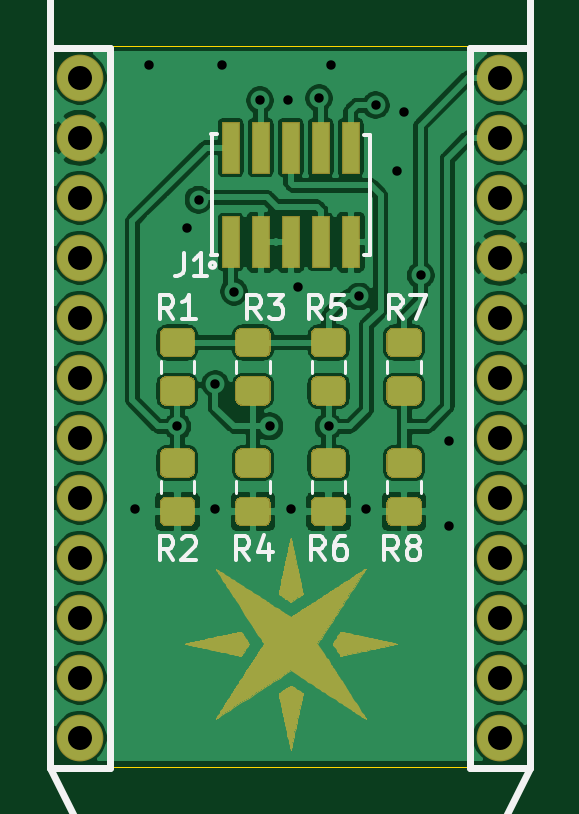
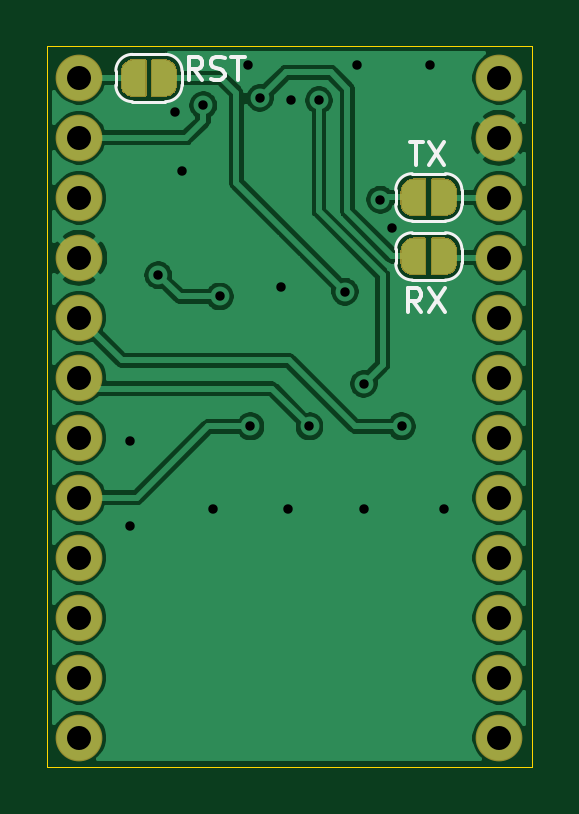
Circuit board: 10 layer files. Board 20.5 x 30.5 mm.
- bottom_copper: gen2-jtag-adapter-B_Cu.gbl (79401 bytes)
- bottom_mask: gen2-jtag-adapter-B_Mask.gbs (14909 bytes)
- paste: gen2-jtag-adapter-B_Paste.gbp (516 bytes)
- bottom_silk: gen2-jtag-adapter-B_SilkS.gbo (3609 bytes)
- outline: gen2-jtag-adapter-Edge_Cuts.gm1 (748 bytes)
- top_copper: gen2-jtag-adapter-F_Cu.gtl (124943 bytes)
- top_mask: gen2-jtag-adapter-F_Mask.gts (44235 bytes)
- paste: gen2-jtag-adapter-F_Paste.gtp (6207 bytes)
- top_silk: gen2-jtag-adapter-F_SilkS.gto (8417 bytes)
- drill: gen2-jtag-adapter.drl (1019 bytes)

=== bottom_copper: gen2-jtag-adapter-B_Cu.gbl (79401 bytes, source omitted) ===
=== bottom_mask: gen2-jtag-adapter-B_Mask.gbs (14909 bytes, source omitted) ===
=== paste: gen2-jtag-adapter-B_Paste.gbp ===
G04 #@! TF.GenerationSoftware,KiCad,Pcbnew,(5.1.6-0-10_14)*
G04 #@! TF.CreationDate,2020-08-14T16:39:20-05:00*
G04 #@! TF.ProjectId,gen2-jtag-adapter,67656e32-2d6a-4746-9167-2d6164617074,rev?*
G04 #@! TF.SameCoordinates,Original*
G04 #@! TF.FileFunction,Paste,Bot*
G04 #@! TF.FilePolarity,Positive*
%FSLAX46Y46*%
G04 Gerber Fmt 4.6, Leading zero omitted, Abs format (unit mm)*
G04 Created by KiCad (PCBNEW (5.1.6-0-10_14)) date 2020-08-14 16:39:20*
%MOMM*%
%LPD*%
G01*
G04 APERTURE LIST*
G04 APERTURE END LIST*
M02*

=== bottom_silk: gen2-jtag-adapter-B_SilkS.gbo ===
G04 #@! TF.GenerationSoftware,KiCad,Pcbnew,(5.1.6-0-10_14)*
G04 #@! TF.CreationDate,2020-08-14T16:39:20-05:00*
G04 #@! TF.ProjectId,gen2-jtag-adapter,67656e32-2d6a-4746-9167-2d6164617074,rev?*
G04 #@! TF.SameCoordinates,Original*
G04 #@! TF.FileFunction,Legend,Bot*
G04 #@! TF.FilePolarity,Positive*
%FSLAX46Y46*%
G04 Gerber Fmt 4.6, Leading zero omitted, Abs format (unit mm)*
G04 Created by KiCad (PCBNEW (5.1.6-0-10_14)) date 2020-08-14 16:39:20*
%MOMM*%
%LPD*%
G01*
G04 APERTURE LIST*
%ADD10C,0.150000*%
%ADD11C,0.120000*%
G04 APERTURE END LIST*
D10*
X113847619Y-67852380D02*
X114180952Y-67376190D01*
X114419047Y-67852380D02*
X114419047Y-66852380D01*
X114038095Y-66852380D01*
X113942857Y-66900000D01*
X113895238Y-66947619D01*
X113847619Y-67042857D01*
X113847619Y-67185714D01*
X113895238Y-67280952D01*
X113942857Y-67328571D01*
X114038095Y-67376190D01*
X114419047Y-67376190D01*
X113466666Y-67804761D02*
X113323809Y-67852380D01*
X113085714Y-67852380D01*
X112990476Y-67804761D01*
X112942857Y-67757142D01*
X112895238Y-67661904D01*
X112895238Y-67566666D01*
X112942857Y-67471428D01*
X112990476Y-67423809D01*
X113085714Y-67376190D01*
X113276190Y-67328571D01*
X113371428Y-67280952D01*
X113419047Y-67233333D01*
X113466666Y-67138095D01*
X113466666Y-67042857D01*
X113419047Y-66947619D01*
X113371428Y-66900000D01*
X113276190Y-66852380D01*
X113038095Y-66852380D01*
X112895238Y-66900000D01*
X112609523Y-66852380D02*
X112038095Y-66852380D01*
X112323809Y-67852380D02*
X112323809Y-66852380D01*
X105061904Y-70452380D02*
X104490476Y-70452380D01*
X104776190Y-71452380D02*
X104776190Y-70452380D01*
X104252380Y-70452380D02*
X103585714Y-71452380D01*
X103585714Y-70452380D02*
X104252380Y-71452380D01*
X104566666Y-77652380D02*
X104900000Y-77176190D01*
X105138095Y-77652380D02*
X105138095Y-76652380D01*
X104757142Y-76652380D01*
X104661904Y-76700000D01*
X104614285Y-76747619D01*
X104566666Y-76842857D01*
X104566666Y-76985714D01*
X104614285Y-77080952D01*
X104661904Y-77128571D01*
X104757142Y-77176190D01*
X105138095Y-77176190D01*
X104233333Y-76652380D02*
X103566666Y-77652380D01*
X103566666Y-76652380D02*
X104233333Y-77652380D01*
D11*
X105650000Y-75600000D02*
X105650000Y-75000000D01*
X103550000Y-76300000D02*
X104950000Y-76300000D01*
X102850000Y-75000000D02*
X102850000Y-75600000D01*
X104950000Y-74300000D02*
X103550000Y-74300000D01*
X105650000Y-75000000D02*
G75*
G03*
X104950000Y-74300000I-700000J0D01*
G01*
X104950000Y-76300000D02*
G75*
G03*
X105650000Y-75600000I0J700000D01*
G01*
X102850000Y-75600000D02*
G75*
G03*
X103550000Y-76300000I700000J0D01*
G01*
X103550000Y-74300000D02*
G75*
G03*
X102850000Y-75000000I0J-700000D01*
G01*
X105650000Y-73100000D02*
X105650000Y-72500000D01*
X103550000Y-73800000D02*
X104950000Y-73800000D01*
X102850000Y-72500000D02*
X102850000Y-73100000D01*
X104950000Y-71800000D02*
X103550000Y-71800000D01*
X105650000Y-72500000D02*
G75*
G03*
X104950000Y-71800000I-700000J0D01*
G01*
X104950000Y-73800000D02*
G75*
G03*
X105650000Y-73100000I0J700000D01*
G01*
X102850000Y-73100000D02*
G75*
G03*
X103550000Y-73800000I700000J0D01*
G01*
X103550000Y-71800000D02*
G75*
G03*
X102850000Y-72500000I0J-700000D01*
G01*
X117500000Y-68050000D02*
X117500000Y-67450000D01*
X115400000Y-68750000D02*
X116800000Y-68750000D01*
X114700000Y-67450000D02*
X114700000Y-68050000D01*
X116800000Y-66750000D02*
X115400000Y-66750000D01*
X117500000Y-67450000D02*
G75*
G03*
X116800000Y-66750000I-700000J0D01*
G01*
X116800000Y-68750000D02*
G75*
G03*
X117500000Y-68050000I0J700000D01*
G01*
X114700000Y-68050000D02*
G75*
G03*
X115400000Y-68750000I700000J0D01*
G01*
X115400000Y-66750000D02*
G75*
G03*
X114700000Y-67450000I0J-700000D01*
G01*
M02*

=== outline: gen2-jtag-adapter-Edge_Cuts.gm1 ===
G04 #@! TF.GenerationSoftware,KiCad,Pcbnew,(5.1.6-0-10_14)*
G04 #@! TF.CreationDate,2020-08-14T16:39:20-05:00*
G04 #@! TF.ProjectId,gen2-jtag-adapter,67656e32-2d6a-4746-9167-2d6164617074,rev?*
G04 #@! TF.SameCoordinates,Original*
G04 #@! TF.FileFunction,Profile,NP*
%FSLAX46Y46*%
G04 Gerber Fmt 4.6, Leading zero omitted, Abs format (unit mm)*
G04 Created by KiCad (PCBNEW (5.1.6-0-10_14)) date 2020-08-14 16:39:20*
%MOMM*%
%LPD*%
G01*
G04 APERTURE LIST*
G04 #@! TA.AperFunction,Profile*
%ADD10C,0.050000*%
G04 #@! TD*
G04 APERTURE END LIST*
D10*
X99900000Y-96900000D02*
X99900000Y-66400000D01*
X120400000Y-96900000D02*
X99900000Y-96900000D01*
X120400000Y-66400000D02*
X120400000Y-96900000D01*
X99900000Y-66400000D02*
X120400000Y-66400000D01*
M02*

=== top_copper: gen2-jtag-adapter-F_Cu.gtl (124943 bytes, source omitted) ===
=== top_mask: gen2-jtag-adapter-F_Mask.gts (44235 bytes, source omitted) ===
=== paste: gen2-jtag-adapter-F_Paste.gtp ===
G04 #@! TF.GenerationSoftware,KiCad,Pcbnew,(5.1.6-0-10_14)*
G04 #@! TF.CreationDate,2020-08-14T16:39:20-05:00*
G04 #@! TF.ProjectId,gen2-jtag-adapter,67656e32-2d6a-4746-9167-2d6164617074,rev?*
G04 #@! TF.SameCoordinates,Original*
G04 #@! TF.FileFunction,Paste,Top*
G04 #@! TF.FilePolarity,Positive*
%FSLAX46Y46*%
G04 Gerber Fmt 4.6, Leading zero omitted, Abs format (unit mm)*
G04 Created by KiCad (PCBNEW (5.1.6-0-10_14)) date 2020-08-14 16:39:20*
%MOMM*%
%LPD*%
G01*
G04 APERTURE LIST*
%ADD10R,0.700000X2.100000*%
G04 APERTURE END LIST*
D10*
X112740000Y-70700000D03*
X112740000Y-74700000D03*
X111470000Y-70700000D03*
X111470000Y-74700000D03*
X110200000Y-70700000D03*
X110200000Y-74700000D03*
X108930000Y-70700000D03*
X108930000Y-74700000D03*
X107660000Y-70700000D03*
X107660000Y-74700000D03*
G36*
G01*
X114549999Y-85525000D02*
X115450001Y-85525000D01*
G75*
G02*
X115700000Y-85774999I0J-249999D01*
G01*
X115700000Y-86425001D01*
G75*
G02*
X115450001Y-86675000I-249999J0D01*
G01*
X114549999Y-86675000D01*
G75*
G02*
X114300000Y-86425001I0J249999D01*
G01*
X114300000Y-85774999D01*
G75*
G02*
X114549999Y-85525000I249999J0D01*
G01*
G37*
G36*
G01*
X114549999Y-83475000D02*
X115450001Y-83475000D01*
G75*
G02*
X115700000Y-83724999I0J-249999D01*
G01*
X115700000Y-84375001D01*
G75*
G02*
X115450001Y-84625000I-249999J0D01*
G01*
X114549999Y-84625000D01*
G75*
G02*
X114300000Y-84375001I0J249999D01*
G01*
X114300000Y-83724999D01*
G75*
G02*
X114549999Y-83475000I249999J0D01*
G01*
G37*
G36*
G01*
X114549999Y-80425000D02*
X115450001Y-80425000D01*
G75*
G02*
X115700000Y-80674999I0J-249999D01*
G01*
X115700000Y-81325001D01*
G75*
G02*
X115450001Y-81575000I-249999J0D01*
G01*
X114549999Y-81575000D01*
G75*
G02*
X114300000Y-81325001I0J249999D01*
G01*
X114300000Y-80674999D01*
G75*
G02*
X114549999Y-80425000I249999J0D01*
G01*
G37*
G36*
G01*
X114549999Y-78375000D02*
X115450001Y-78375000D01*
G75*
G02*
X115700000Y-78624999I0J-249999D01*
G01*
X115700000Y-79275001D01*
G75*
G02*
X115450001Y-79525000I-249999J0D01*
G01*
X114549999Y-79525000D01*
G75*
G02*
X114300000Y-79275001I0J249999D01*
G01*
X114300000Y-78624999D01*
G75*
G02*
X114549999Y-78375000I249999J0D01*
G01*
G37*
G36*
G01*
X111349999Y-85525000D02*
X112250001Y-85525000D01*
G75*
G02*
X112500000Y-85774999I0J-249999D01*
G01*
X112500000Y-86425001D01*
G75*
G02*
X112250001Y-86675000I-249999J0D01*
G01*
X111349999Y-86675000D01*
G75*
G02*
X111100000Y-86425001I0J249999D01*
G01*
X111100000Y-85774999D01*
G75*
G02*
X111349999Y-85525000I249999J0D01*
G01*
G37*
G36*
G01*
X111349999Y-83475000D02*
X112250001Y-83475000D01*
G75*
G02*
X112500000Y-83724999I0J-249999D01*
G01*
X112500000Y-84375001D01*
G75*
G02*
X112250001Y-84625000I-249999J0D01*
G01*
X111349999Y-84625000D01*
G75*
G02*
X111100000Y-84375001I0J249999D01*
G01*
X111100000Y-83724999D01*
G75*
G02*
X111349999Y-83475000I249999J0D01*
G01*
G37*
G36*
G01*
X111349999Y-80425000D02*
X112250001Y-80425000D01*
G75*
G02*
X112500000Y-80674999I0J-249999D01*
G01*
X112500000Y-81325001D01*
G75*
G02*
X112250001Y-81575000I-249999J0D01*
G01*
X111349999Y-81575000D01*
G75*
G02*
X111100000Y-81325001I0J249999D01*
G01*
X111100000Y-80674999D01*
G75*
G02*
X111349999Y-80425000I249999J0D01*
G01*
G37*
G36*
G01*
X111349999Y-78375000D02*
X112250001Y-78375000D01*
G75*
G02*
X112500000Y-78624999I0J-249999D01*
G01*
X112500000Y-79275001D01*
G75*
G02*
X112250001Y-79525000I-249999J0D01*
G01*
X111349999Y-79525000D01*
G75*
G02*
X111100000Y-79275001I0J249999D01*
G01*
X111100000Y-78624999D01*
G75*
G02*
X111349999Y-78375000I249999J0D01*
G01*
G37*
G36*
G01*
X108149999Y-85525000D02*
X109050001Y-85525000D01*
G75*
G02*
X109300000Y-85774999I0J-249999D01*
G01*
X109300000Y-86425001D01*
G75*
G02*
X109050001Y-86675000I-249999J0D01*
G01*
X108149999Y-86675000D01*
G75*
G02*
X107900000Y-86425001I0J249999D01*
G01*
X107900000Y-85774999D01*
G75*
G02*
X108149999Y-85525000I249999J0D01*
G01*
G37*
G36*
G01*
X108149999Y-83475000D02*
X109050001Y-83475000D01*
G75*
G02*
X109300000Y-83724999I0J-249999D01*
G01*
X109300000Y-84375001D01*
G75*
G02*
X109050001Y-84625000I-249999J0D01*
G01*
X108149999Y-84625000D01*
G75*
G02*
X107900000Y-84375001I0J249999D01*
G01*
X107900000Y-83724999D01*
G75*
G02*
X108149999Y-83475000I249999J0D01*
G01*
G37*
G36*
G01*
X108149999Y-80425000D02*
X109050001Y-80425000D01*
G75*
G02*
X109300000Y-80674999I0J-249999D01*
G01*
X109300000Y-81325001D01*
G75*
G02*
X109050001Y-81575000I-249999J0D01*
G01*
X108149999Y-81575000D01*
G75*
G02*
X107900000Y-81325001I0J249999D01*
G01*
X107900000Y-80674999D01*
G75*
G02*
X108149999Y-80425000I249999J0D01*
G01*
G37*
G36*
G01*
X108149999Y-78375000D02*
X109050001Y-78375000D01*
G75*
G02*
X109300000Y-78624999I0J-249999D01*
G01*
X109300000Y-79275001D01*
G75*
G02*
X109050001Y-79525000I-249999J0D01*
G01*
X108149999Y-79525000D01*
G75*
G02*
X107900000Y-79275001I0J249999D01*
G01*
X107900000Y-78624999D01*
G75*
G02*
X108149999Y-78375000I249999J0D01*
G01*
G37*
G36*
G01*
X104949999Y-85525000D02*
X105850001Y-85525000D01*
G75*
G02*
X106100000Y-85774999I0J-249999D01*
G01*
X106100000Y-86425001D01*
G75*
G02*
X105850001Y-86675000I-249999J0D01*
G01*
X104949999Y-86675000D01*
G75*
G02*
X104700000Y-86425001I0J249999D01*
G01*
X104700000Y-85774999D01*
G75*
G02*
X104949999Y-85525000I249999J0D01*
G01*
G37*
G36*
G01*
X104949999Y-83475000D02*
X105850001Y-83475000D01*
G75*
G02*
X106100000Y-83724999I0J-249999D01*
G01*
X106100000Y-84375001D01*
G75*
G02*
X105850001Y-84625000I-249999J0D01*
G01*
X104949999Y-84625000D01*
G75*
G02*
X104700000Y-84375001I0J249999D01*
G01*
X104700000Y-83724999D01*
G75*
G02*
X104949999Y-83475000I249999J0D01*
G01*
G37*
G36*
G01*
X104949999Y-80425000D02*
X105850001Y-80425000D01*
G75*
G02*
X106100000Y-80674999I0J-249999D01*
G01*
X106100000Y-81325001D01*
G75*
G02*
X105850001Y-81575000I-249999J0D01*
G01*
X104949999Y-81575000D01*
G75*
G02*
X104700000Y-81325001I0J249999D01*
G01*
X104700000Y-80674999D01*
G75*
G02*
X104949999Y-80425000I249999J0D01*
G01*
G37*
G36*
G01*
X104949999Y-78375000D02*
X105850001Y-78375000D01*
G75*
G02*
X106100000Y-78624999I0J-249999D01*
G01*
X106100000Y-79275001D01*
G75*
G02*
X105850001Y-79525000I-249999J0D01*
G01*
X104949999Y-79525000D01*
G75*
G02*
X104700000Y-79275001I0J249999D01*
G01*
X104700000Y-78624999D01*
G75*
G02*
X104949999Y-78375000I249999J0D01*
G01*
G37*
M02*

=== top_silk: gen2-jtag-adapter-F_SilkS.gto (8417 bytes, source omitted) ===
=== drill: gen2-jtag-adapter.drl ===
M48
; DRILL file {KiCad (5.1.6-0-10_14)} date Friday, August 14, 2020 at 04:39:27 PM
; FORMAT={-:-/ absolute / inch / decimal}
; #@! TF.CreationDate,2020-08-14T16:39:27-05:00
; #@! TF.GenerationSoftware,Kicad,Pcbnew,(5.1.6-0-10_14)
FMAT,2
INCH
T1C0.0157
T2C0.0400
%
G90
G05
T1
X4.0787Y-3.3858
X4.1024Y-2.6457
X4.1496Y-3.248
X4.1654Y-2.9173
X4.185Y-2.8701
X4.2126Y-3.1772
X4.2126Y-3.3858
X4.2244Y-2.6457
X4.2441Y-3.0236
X4.2874Y-2.7047
X4.3032Y-3.248
X4.3346Y-2.7047
X4.3386Y-3.3858
X4.3504Y-3.0157
X4.3858Y-2.7008
X4.4016Y-3.248
X4.4055Y-2.6457
X4.4528Y-3.0315
X4.4646Y-3.3858
X4.4803Y-2.7126
X4.5157Y-2.8228
X4.5276Y-2.7244
X4.5551Y-2.9961
X4.6024Y-3.2717
X4.6024Y-3.4134
T2
X3.987Y-2.667
X3.987Y-2.767
X3.987Y-2.867
X3.987Y-2.967
X3.987Y-3.067
X3.987Y-3.167
X3.987Y-3.267
X3.987Y-3.367
X3.987Y-3.467
X3.987Y-3.567
X3.987Y-3.667
X3.987Y-3.767
X4.687Y-2.667
X4.687Y-2.767
X4.687Y-2.867
X4.687Y-2.967
X4.687Y-3.067
X4.687Y-3.167
X4.687Y-3.267
X4.687Y-3.367
X4.687Y-3.467
X4.687Y-3.567
X4.687Y-3.667
X4.687Y-3.767
T0
M30

